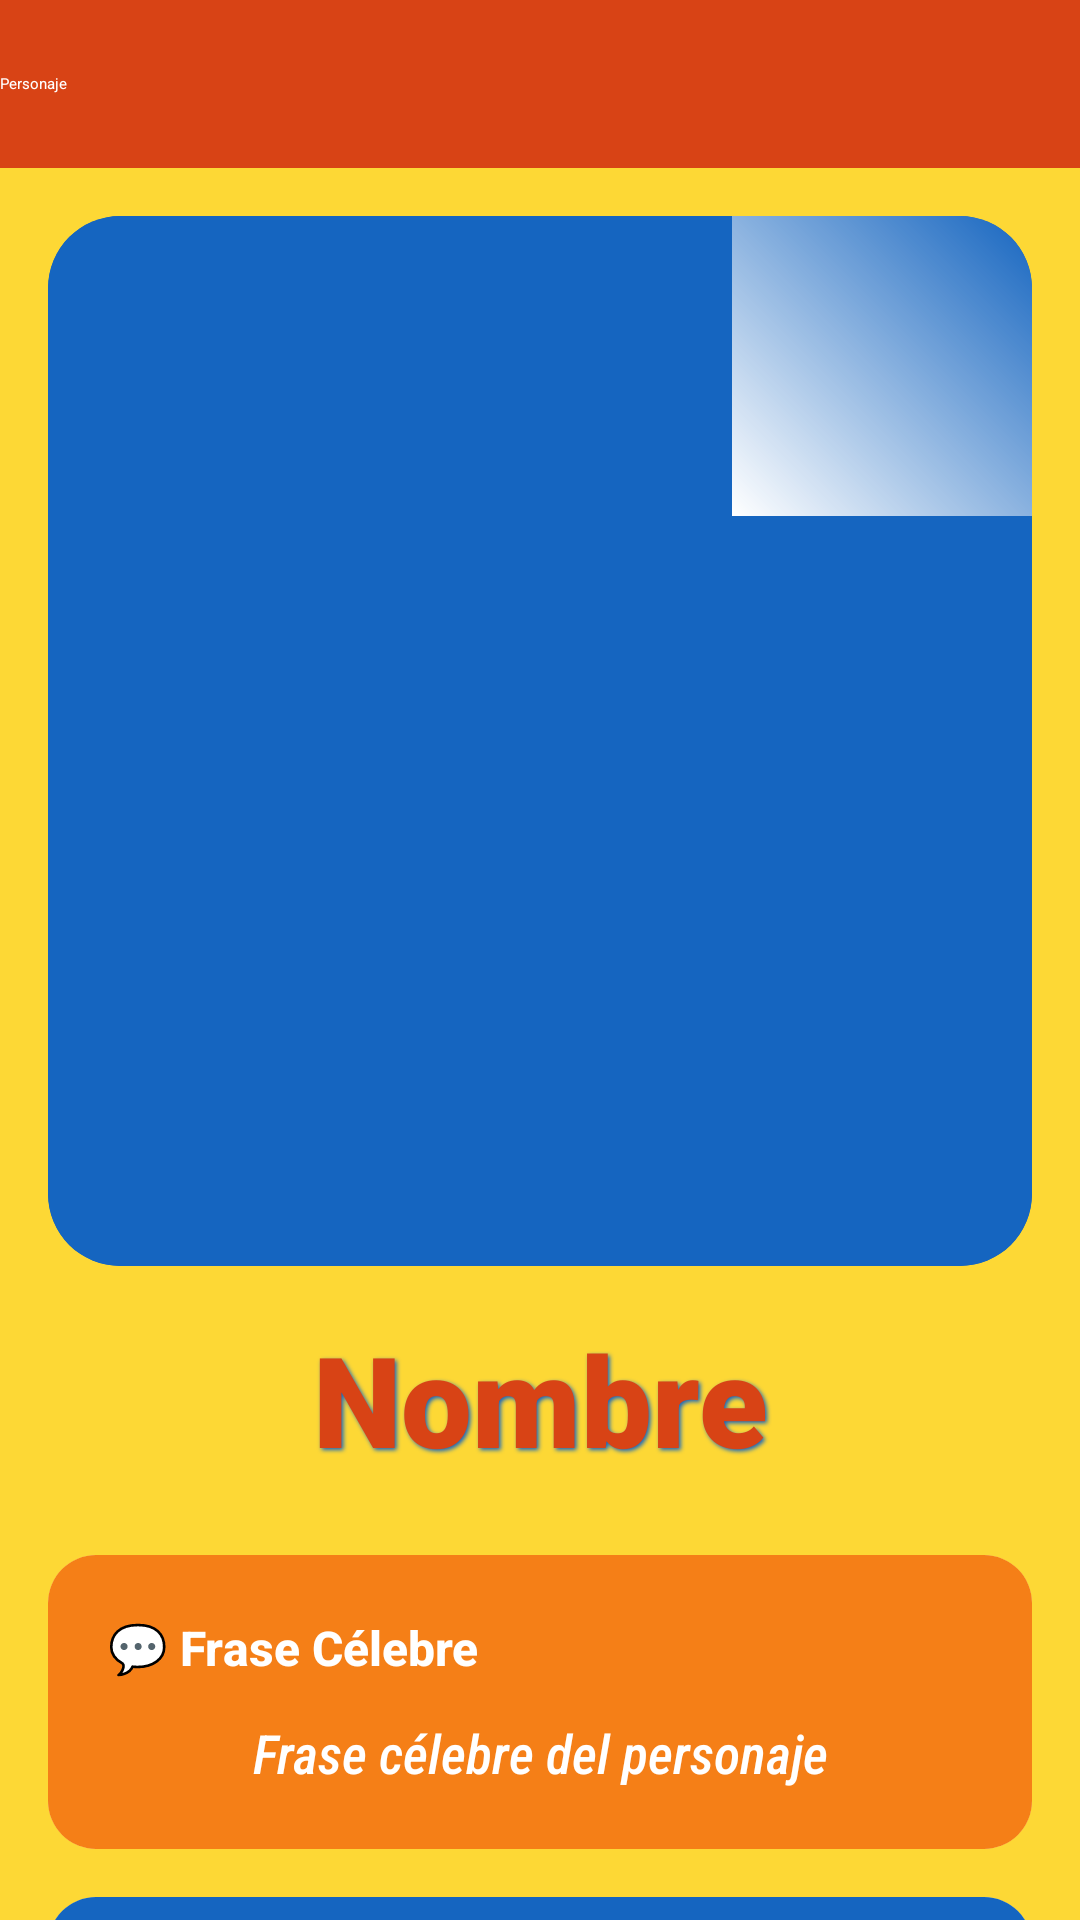

Here is an Android app screen rendered from its layout file. Give the layout XML and the strings, colors and styles it references.
<!-- AndroidManifest.xml: application theme Theme.Simpsons -->
<!-- res/layout/activity_simpson_detail.xml -->
<?xml version="1.0" encoding="utf-8"?>
<LinearLayout xmlns:android="http://schemas.android.com/apk/res/android"
    xmlns:app="http://schemas.android.com/apk/res-auto"
    android:layout_width="match_parent"
    android:layout_height="match_parent"
    android:orientation="vertical"
    android:background="#FDD835">

    <androidx.appcompat.widget.Toolbar
        android:id="@+id/toolbar"
        android:layout_width="match_parent"
        android:layout_height="56dp"
        android:background="#D84315"
        android:elevation="8dp"
        android:theme="@style/ThemeOverlay.AppCompat.Dark.ActionBar"
        app:title="Personaje"
        app:titleTextColor="#FFFFFF" />

    <ScrollView
        android:layout_width="match_parent"
        android:layout_height="match_parent"
        android:fillViewport="true">

        <LinearLayout
            android:layout_width="match_parent"
            android:layout_height="wrap_content"
            android:orientation="vertical"
            android:padding="16dp">

            <androidx.cardview.widget.CardView
                android:layout_width="match_parent"
                android:layout_height="350dp"
                android:layout_marginBottom="16dp"
                app:cardCornerRadius="24dp"
                app:cardElevation="16dp"
                app:cardBackgroundColor="#1565C0">

                <FrameLayout
                    android:layout_width="match_parent"
                    android:layout_height="match_parent"
                    android:background="#1565C0">

                    <ImageView
                        android:id="@+id/simpsonImage"
                        android:layout_width="match_parent"
                        android:layout_height="match_parent"
                        android:scaleType="centerInside"
                        android:contentDescription="@string/simpson_detail_image" />

                    <View
                        android:layout_width="100dp"
                        android:layout_height="100dp"
                        android:layout_gravity="top|end"
                        android:background="@drawable/shine_effect" />
                </FrameLayout>
            </androidx.cardview.widget.CardView>

            <TextView
                android:id="@+id/simpsonName"
                android:layout_width="match_parent"
                android:layout_height="wrap_content"
                android:text="Nombre"
                android:textSize="42sp"
                android:textStyle="bold"
                android:textColor="#D84315"
                android:gravity="center"
                android:fontFamily="sans-serif-black"
                android:shadowColor="#1565C0"
                android:shadowDx="2"
                android:shadowDy="2"
                android:shadowRadius="3"
                android:layout_marginBottom="24dp" />

            <androidx.cardview.widget.CardView
                android:layout_width="match_parent"
                android:layout_height="wrap_content"
                android:layout_marginBottom="16dp"
                app:cardCornerRadius="16dp"
                app:cardElevation="8dp"
                app:cardBackgroundColor="#FFFFFF">

                <LinearLayout
                    android:layout_width="match_parent"
                    android:layout_height="wrap_content"
                    android:orientation="vertical"
                    android:padding="20dp"
                    android:background="#F57F17">

                    <TextView
                        android:layout_width="match_parent"
                        android:layout_height="wrap_content"
                        android:text="💬 Frase Célebre"
                        android:textSize="16sp"
                        android:textStyle="bold"
                        android:textColor="#FFFFFF"
                        android:fontFamily="sans-serif-medium"
                        android:layout_marginBottom="12dp" />

                    <TextView
                        android:id="@+id/simpsonPhrase"
                        android:layout_width="match_parent"
                        android:layout_height="wrap_content"
                        android:text="Frase célebre del personaje"
                        android:textSize="18sp"
                        android:textColor="#FFFFFF"
                        android:textStyle="italic"
                        android:gravity="center"
                        android:fontFamily="sans-serif-condensed-medium"
                        android:lineSpacingExtra="6dp" />
                </LinearLayout>
            </androidx.cardview.widget.CardView>

            <androidx.cardview.widget.CardView
                android:layout_width="match_parent"
                android:layout_height="wrap_content"
                app:cardCornerRadius="16dp"
                app:cardElevation="8dp"
                app:cardBackgroundColor="#FFFFFF">

                <LinearLayout
                    android:layout_width="match_parent"
                    android:layout_height="wrap_content"
                    android:orientation="vertical"
                    android:padding="20dp"
                    android:background="#1565C0">

                    <TextView
                        android:layout_width="match_parent"
                        android:layout_height="wrap_content"
                        android:text="🌟 Detalles"
                        android:textSize="16sp"
                        android:textStyle="bold"
                        android:textColor="#FDD835"
                        android:fontFamily="sans-serif-medium"
                        android:layout_marginBottom="12dp" />

                    <TextView
                        android:layout_width="match_parent"
                        android:layout_height="wrap_content"
                        android:text="Personaje de la serie Los Simpsons\nDesde 1989 en pantalla\n¡Un ícono de la animación!"
                        android:textSize="14sp"
                        android:textColor="#FFFFFF"
                        android:fontFamily="sans-serif-condensed"
                        android:lineSpacingExtra="4dp" />
                </LinearLayout>
            </androidx.cardview.widget.CardView>

        </LinearLayout>
    </ScrollView>

</LinearLayout>
<!-- resources referenced by this layout -->
<resources>
  <!-- drawable shine_effect (drawable) -->
  <?xml version="1.0" encoding="utf-8"?>
  <shape xmlns:android="http://schemas.android.com/apk/res/android">
      <gradient
          android:startColor="#FFFFFF"
          android:endColor="#00FFFFFF"
          android:angle="45" />
  </shape>
  <string name="simpson_detail_image">Imagen del personaje</string>
</resources>
